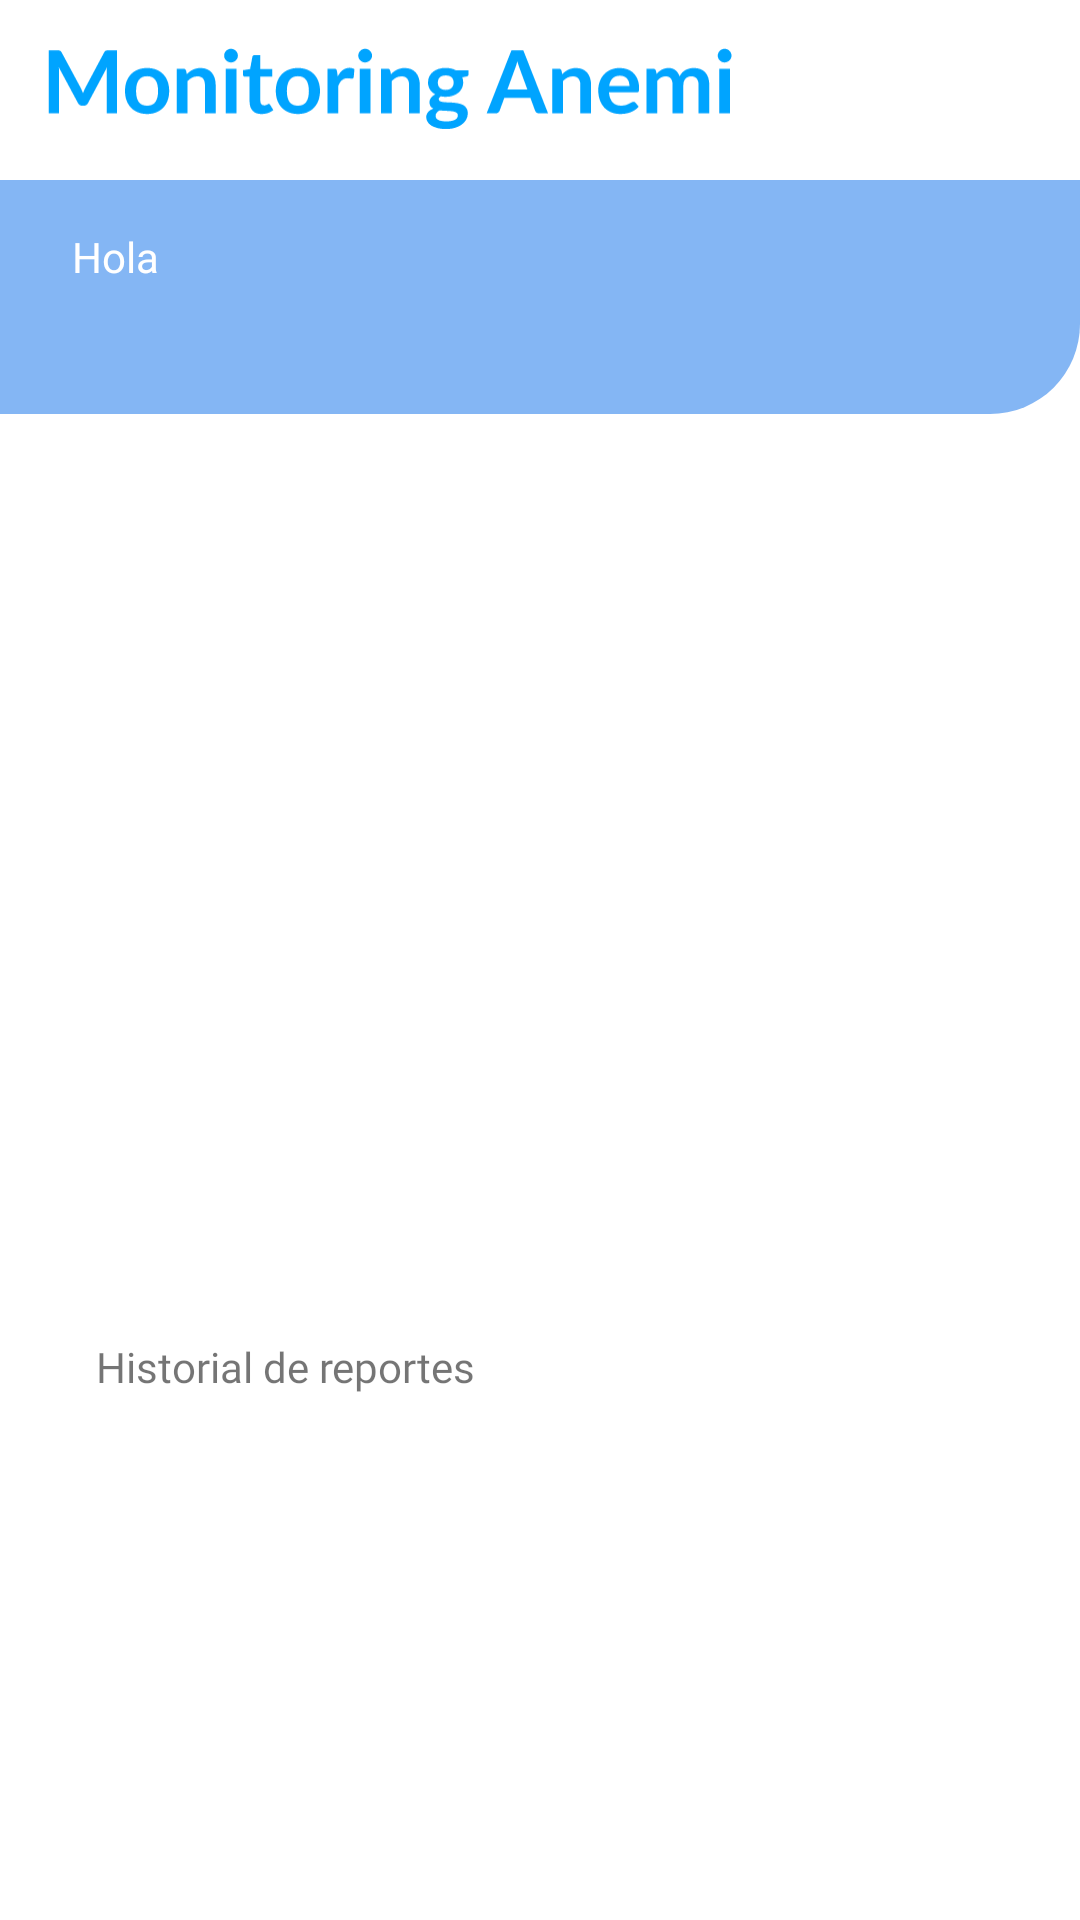

Here is an Android app screen rendered from its layout file. Give the layout XML and the strings, colors and styles it references.
<!-- AndroidManifest.xml: application theme Theme.Smartreports -->
<!-- res/layout/activity_reports_list.xml -->
<?xml version="1.0" encoding="utf-8"?>
<androidx.constraintlayout.widget.ConstraintLayout xmlns:android="http://schemas.android.com/apk/res/android"
    xmlns:app="http://schemas.android.com/apk/res-auto"
    xmlns:tools="http://schemas.android.com/tools"
    android:layout_width="match_parent"
    android:layout_height="match_parent"
    tools:context=".ui.patient.ReportsListActivity">

    <androidx.constraintlayout.widget.ConstraintLayout
        android:id="@+id/imageView2"
        android:layout_width="match_parent"
        android:layout_height="60dp"
        app:layout_constraintEnd_toEndOf="parent"
        app:layout_constraintStart_toStartOf="parent"
        app:layout_constraintTop_toTopOf="parent"
        app:srcCompat="@drawable/bg_edittext">

        <ImageView
            android:id="@+id/imageView3"
            android:layout_width="wrap_content"
            android:layout_height="0dp"
            android:layout_marginStart="16dp"
            android:layout_marginTop="16dp"
            android:layout_marginBottom="16dp"
            android:adjustViewBounds="true"
            app:layout_constraintBottom_toBottomOf="parent"
            app:layout_constraintStart_toStartOf="parent"
            app:layout_constraintTop_toTopOf="parent"
            app:srcCompat="@drawable/ic_monitoring_anemi" />

    </androidx.constraintlayout.widget.ConstraintLayout>

    <androidx.constraintlayout.widget.ConstraintLayout
        style="@style/TextStyle"
        android:id="@+id/view2"
        android:layout_width="0dp"
        android:layout_height="wrap_content"
        android:background="@drawable/header"
        app:layout_constraintEnd_toEndOf="parent"
        app:layout_constraintStart_toStartOf="parent"
        app:layout_constraintTop_toBottomOf="@+id/imageView2">

        <TextView
            style="@style/TextStyle"
            android:id="@+id/textView"
            android:layout_width="0dp"
            android:layout_height="wrap_content"
            android:layout_marginStart="24dp"
            android:layout_marginTop="16dp"
            android:text="Hola"
            android:textColor="@color/white"
            app:layout_constraintStart_toStartOf="parent"
            app:layout_constraintTop_toTopOf="@+id/view2" />

        <TextView
            style="@style/TextStyle"
            android:id="@+id/setName"
            android:layout_width="wrap_content"
            android:layout_height="wrap_content"
            android:layout_marginStart="24dp"
            android:layout_marginTop="8dp"
            android:layout_marginBottom="16dp"
            android:text=""
            android:textColor="@color/white"
            android:textStyle="bold"
            app:layout_constraintBottom_toBottomOf="parent"
            app:layout_constraintStart_toStartOf="parent"
            app:layout_constraintTop_toBottomOf="@+id/textView"
            tools:text="Alejandro" />

    </androidx.constraintlayout.widget.ConstraintLayout>

    <TextView
        android:id="@+id/lpl"
        android:layout_width="wrap_content"
        android:layout_height="wrap_content"
        android:layout_marginStart="32dp"
        android:layout_marginTop="80dp"
        android:drawableLeft="@drawable/ic_group"
        android:elevation="2dp"
        android:visibility="gone"
        app:layout_constraintStart_toStartOf="@id/rvReports"
        app:layout_constraintTop_toTopOf="@id/rvReports" />

    <TextView
        android:id="@+id/tvEmpty1l"
        style="@style/TextStyle"
        android:layout_width="0dp"
        android:layout_height="wrap_content"
        android:layout_marginStart="32dp"
        android:layout_marginTop="80dp"
        android:elevation="2dp"
        android:text="¡Sin novedades!"
        android:visibility="gone"
        app:layout_constraintStart_toEndOf="@+id/lpl"
        app:layout_constraintTop_toTopOf="@id/rvReports" />

    <TextView
        android:id="@+id/tvEmptyl"
        style="@style/TextStyle"
        android:layout_width="0dp"
        android:layout_height="wrap_content"
        android:layout_marginStart="24dp"
        android:layout_marginTop="16dp"
        android:layout_marginEnd="24dp"
        android:elevation="2dp"
        android:visibility="gone"
        android:text="No haz recibido ningún reporte por ahora. "
        app:layout_constraintEnd_toEndOf="parent"
        app:layout_constraintHorizontal_bias="0.0"
        app:layout_constraintStart_toEndOf="@+id/lpl"
        app:layout_constraintTop_toBottomOf="@+id/tvEmpty1l" />



    <androidx.recyclerview.widget.RecyclerView
        android:id="@+id/rvReports"
        android:layout_width="361dp"
        android:layout_height="264dp"
        android:layout_marginStart="16dp"
        android:layout_marginTop="12dp"
        android:layout_marginEnd="16dp"
        android:ems="10"
        app:layoutManager="androidx.recyclerview.widget.LinearLayoutManager"
        app:layout_constraintEnd_toEndOf="@+id/view2"
        app:layout_constraintStart_toStartOf="@+id/view2"
        app:layout_constraintTop_toBottomOf="@+id/view"
        tools:listitem="@layout/item_reports" />

    <View
        android:visibility="gone"
        android:id="@+id/view"
        android:layout_width="0dp"
        android:layout_height="40dp"
        android:layout_marginStart="45dp"
        android:layout_marginTop="16dp"
        android:layout_marginEnd="45dp"
        app:layout_constraintEnd_toEndOf="@+id/view2"
        app:layout_constraintStart_toStartOf="@+id/view2"
        app:layout_constraintTop_toBottomOf="@+id/view2" />

    <TextView
        android:id="@+id/textView10"
        style="@style/TextStyle"
        android:layout_width="wrap_content"
        android:layout_height="wrap_content"
        android:layout_marginStart="32dp"
        android:layout_marginTop="32dp"
        android:text="Historial de reportes"
        app:layout_constraintStart_toStartOf="@+id/view2"
        app:layout_constraintTop_toBottomOf="@+id/rvReports" />

    <TextView
        android:id="@+id/lplh"
        android:layout_width="wrap_content"
        android:layout_height="wrap_content"
        android:layout_marginStart="32dp"
        android:layout_marginTop="48dp"
        android:drawableLeft="@drawable/ic_group"
        android:elevation="2dp"
        android:visibility="gone"
        app:layout_constraintStart_toStartOf="@id/rvHistory"
        app:layout_constraintTop_toTopOf="@id/rvHistory" />

    <TextView
        android:id="@+id/tvEmpty1lh"
        style="@style/TextStyle"
        android:layout_width="0dp"
        android:layout_height="wrap_content"
        android:layout_marginStart="32dp"
        android:layout_marginTop="50dp"
        android:elevation="2dp"
        android:text="¡Sin novedades!"
        android:visibility="gone"
        app:layout_constraintStart_toEndOf="@+id/lplh"
        app:layout_constraintTop_toTopOf="@id/rvHistory" />

    <TextView
        android:id="@+id/tvEmptylh"
        style="@style/TextStyle"
        android:layout_width="0dp"
        android:layout_height="wrap_content"
        android:layout_marginStart="24dp"
        android:layout_marginTop="16dp"
        android:layout_marginEnd="24dp"
        android:elevation="2dp"
        android:visibility="gone"
        android:text="No exsiten reportes en el historial."
        app:layout_constraintEnd_toEndOf="parent"
        app:layout_constraintHorizontal_bias="0.0"
        app:layout_constraintStart_toEndOf="@+id/lplh"
        app:layout_constraintTop_toBottomOf="@+id/tvEmpty1lh" />

    <androidx.recyclerview.widget.RecyclerView
        android:id="@+id/rvHistory"
        android:layout_width="0dp"
        android:layout_height="0dp"
        android:layout_marginStart="16dp"
        android:layout_marginTop="24dp"
        android:layout_marginEnd="16dp"
        android:layout_marginBottom="16dp"
        app:layoutManager="androidx.recyclerview.widget.LinearLayoutManager"
        app:layout_constraintBottom_toTopOf="@+id/linearLayout"
        app:layout_constraintEnd_toEndOf="parent"
        app:layout_constraintStart_toStartOf="parent"
        app:layout_constraintTop_toBottomOf="@+id/textView10"
        app:layout_constraintVertical_bias="0.0"
        tools:listitem="@layout/item_history" />

    <LinearLayout
        android:id="@+id/linearLayout"
        android:layout_width="0dp"
        android:layout_height="70dp"
        android:orientation="horizontal"
        android:background="@drawable/bg_navigation"
        app:layout_constraintBottom_toBottomOf="parent"
        app:layout_constraintEnd_toEndOf="parent"
        android:gravity="center"
        app:layout_constraintStart_toStartOf="parent">

        <ImageView
            android:id="@+id/btnHome"
            android:layout_width="0dp"
            android:layout_weight="1"
            android:layout_height="wrap_content"
            android:src="@drawable/ic_nav_home"/>

        <ImageView
            android:layout_width="0dp"
            android:layout_weight="1"
            android:layout_height="wrap_content"
            android:src="@drawable/ic_nav_report"/>

    </LinearLayout>

</androidx.constraintlayout.widget.ConstraintLayout>
<!-- res/layout/item_reports.xml (included above) -->
<?xml version="1.0" encoding="utf-8"?>
<androidx.constraintlayout.widget.ConstraintLayout
    xmlns:android="http://schemas.android.com/apk/res/android"
    xmlns:app="http://schemas.android.com/apk/res-auto"
    xmlns:tools="http://schemas.android.com/tools"
    android:layout_width="match_parent"
    android:background="@drawable/recycler"
    android:layout_margin="5dp"
    android:layout_height="wrap_content">

    <TextView
        style="@style/TextStyle"
        android:id="@+id/textView4"
        android:layout_width="wrap_content"
        android:layout_height="wrap_content"
        android:layout_marginStart="16dp"
        android:layout_marginTop="16dp"
        android:text="Recibido:"
        app:layout_constraintStart_toStartOf="parent"
        app:layout_constraintTop_toTopOf="parent" />

    <TextView
        style="@style/TextStyle"
        android:id="@+id/textView5"
        android:layout_width="wrap_content"
        android:layout_height="wrap_content"
        android:layout_marginTop="16dp"
        android:text="Médico:   "
        app:layout_constraintStart_toStartOf="@+id/textView4"
        app:layout_constraintTop_toBottomOf="@+id/textView4" />

    <TextView
        style="@style/TextStyle"
        android:id="@+id/datefech"
        android:layout_width="0dp"
        android:layout_height="wrap_content"
        android:layout_marginStart="32dp"
        android:layout_marginEnd="16dp"
        android:text="TextView"
        android:maxLines="1"
        app:layout_constraintBottom_toBottomOf="@+id/textView4"
        app:layout_constraintEnd_toEndOf="parent"
        app:layout_constraintStart_toEndOf="@+id/textView4"
        app:layout_constraintTop_toTopOf="@+id/textView4"
        tools:text="@tools:sample/lorem/random"/>

    <TextView
        style="@style/TextStyle"
        android:id="@+id/medicreport"
        android:layout_width="0dp"
        android:layout_height="wrap_content"
        android:layout_marginStart="32dp"
        android:layout_marginEnd="16dp"
        android:text="TextView"
        android:maxLines="1"
        app:layout_constraintBottom_toBottomOf="@+id/textView5"
        app:layout_constraintEnd_toEndOf="parent"
        app:layout_constraintStart_toEndOf="@+id/textView5"
        app:layout_constraintTop_toTopOf="@+id/textView5"
        tools:text="@tools:sample/lorem/random"/>

    <Button
        android:id="@+id/btndetail"
        style="@style/Widget.AppCompat.Button.Borderless"
        android:layout_width="wrap_content"
        android:layout_height="wrap_content"
        android:layout_marginBottom="16dp"
        android:text="Ver detalle"
        android:textAllCaps="false"
        android:textColor="#FF6961"
        android:fontFamily="@font/lato"
        app:layout_constraintBottom_toBottomOf="parent"
        app:layout_constraintEnd_toEndOf="@+id/datefech"
        app:layout_constraintTop_toBottomOf="@+id/medicreport" />

</androidx.constraintlayout.widget.ConstraintLayout>
<!-- res/layout/item_history.xml (included above) -->
<?xml version="1.0" encoding="utf-8"?>
<androidx.constraintlayout.widget.ConstraintLayout xmlns:android="http://schemas.android.com/apk/res/android"
    xmlns:app="http://schemas.android.com/apk/res-auto"
    xmlns:tools="http://schemas.android.com/tools"
    android:layout_width="match_parent"
    android:layout_margin="5dp"
    android:background="@drawable/bg_rounded"
    android:layout_height="wrap_content">

    <TextView
        style="@style/TextStyle"
        android:id="@+id/tvReportId"
        android:layout_width="0dp"
        android:layout_height="wrap_content"
        android:layout_marginStart="32dp"
        android:layout_marginTop="16dp"
        android:layout_marginBottom="16dp"
        app:layout_constraintBottom_toBottomOf="parent"
        app:layout_constraintStart_toStartOf="parent"
        app:layout_constraintTop_toTopOf="parent"
        tools:text="00000110" />

    <TextView
        style="@style/TextStyle"
        android:id="@+id/tvReportDate"
        android:layout_width="0dp"
        android:layout_height="wrap_content"
        android:layout_marginStart="32dp"
        android:layout_marginTop="16dp"
        android:layout_marginEnd="32dp"
        android:layout_marginBottom="16dp"
        app:layout_constraintBottom_toBottomOf="parent"
        app:layout_constraintEnd_toEndOf="parent"
        app:layout_constraintStart_toEndOf="@+id/tvReportId"
        app:layout_constraintTop_toTopOf="parent"
        tools:text="01/05/2020 10:05:16 AM" />

</androidx.constraintlayout.widget.ConstraintLayout>
<!-- resources referenced by this layout -->
<resources>
  <color name="white">#FFFFFFFF</color>
  <!-- drawable bg_edittext (drawable) -->
  <?xml version="1.0" encoding="utf-8"?>
  <shape xmlns:android="http://schemas.android.com/apk/res/android">
      <solid android:color="@color/white"/>
      <stroke android:color="#DADADA" android:width="1dp"/>
      <corners android:bottomRightRadius="15dp" android:bottomLeftRadius="15dp" android:topLeftRadius="15dp" android:topRightRadius="15dp" />
  </shape>
  <!-- drawable bg_rounded (drawable) -->
  <?xml version="1.0" encoding="utf-8"?>
  <shape xmlns:android="http://schemas.android.com/apk/res/android">
      <solid
          android:color="#f4f4f4"/>
      <corners android:radius="10dp"/>
  </shape>
  <!-- drawable header (drawable) -->
  <?xml version="1.0" encoding="utf-8"?>
  <shape xmlns:android="http://schemas.android.com/apk/res/android">
      <solid android:color="@color/second_color"/>
      <corners android:bottomRightRadius="30dp"/>
  </shape>
  <!-- drawable recycler (drawable) -->
  <?xml version="1.0" encoding="utf-8"?>
  <shape xmlns:android="http://schemas.android.com/apk/res/android">
      <solid android:color="@color/white"/>
      <stroke android:color="#DADADA" android:width="1dp"/>
      <corners android:radius="10dp"/>
  </shape>
  <style name="TextStyle">
          <item name="android:fontFamily">@font/lato</item>
          <item name="fontFamily">@font/lato</item>
      </style>
  <style name="Theme.Smartreports" parent="Theme.AppCompat.Light.NoActionBar">
          
          <item name="colorPrimary">@color/primary</item>
          <item name="colorPrimaryVariant">@color/bg</item>
          <item name="colorOnPrimary">@color/white</item>
          
          <item name="colorSecondary">@color/teal_200</item>
          <item name="colorSecondaryVariant">@color/teal_700</item>
          <item name="colorOnSecondary">@color/black</item>
  
          
          <item name="android:statusBarColor" tools:targetApi="l">?attr/colorPrimaryVariant</item>
          
          <item name="android:navigationBarColor">@color/bg</item>
          <item name="android:windowLightStatusBar">true</item>
          <item name="android:windowLightNavigationBar">true</item>
          <item name="android:windowBackground">@color/white</item>
  
          
      </style>
  <color name="second_color">#84B6F4</color>
  <color name="primary">#e11f2c</color>
  <color name="bg">#FFFFFF</color>
  <color name="teal_200">#FF03DAC5</color>
  <color name="teal_700">#FF018786</color>
  <color name="black">#FF000000</color>
</resources>
